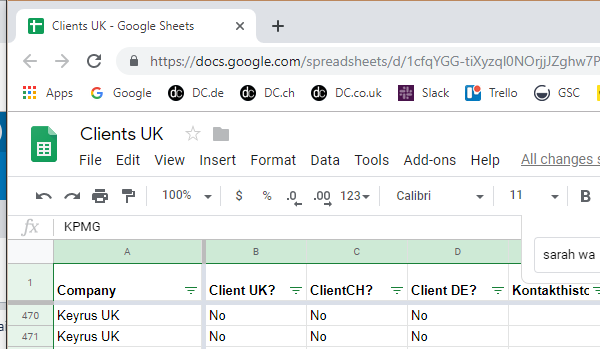
Task: Kopiert eine Firma im Salessheet
Workflow: Main

Step 1: Attach Browser 'chrome.exe Clients' in window 'Clients *' (chrome.exe)
